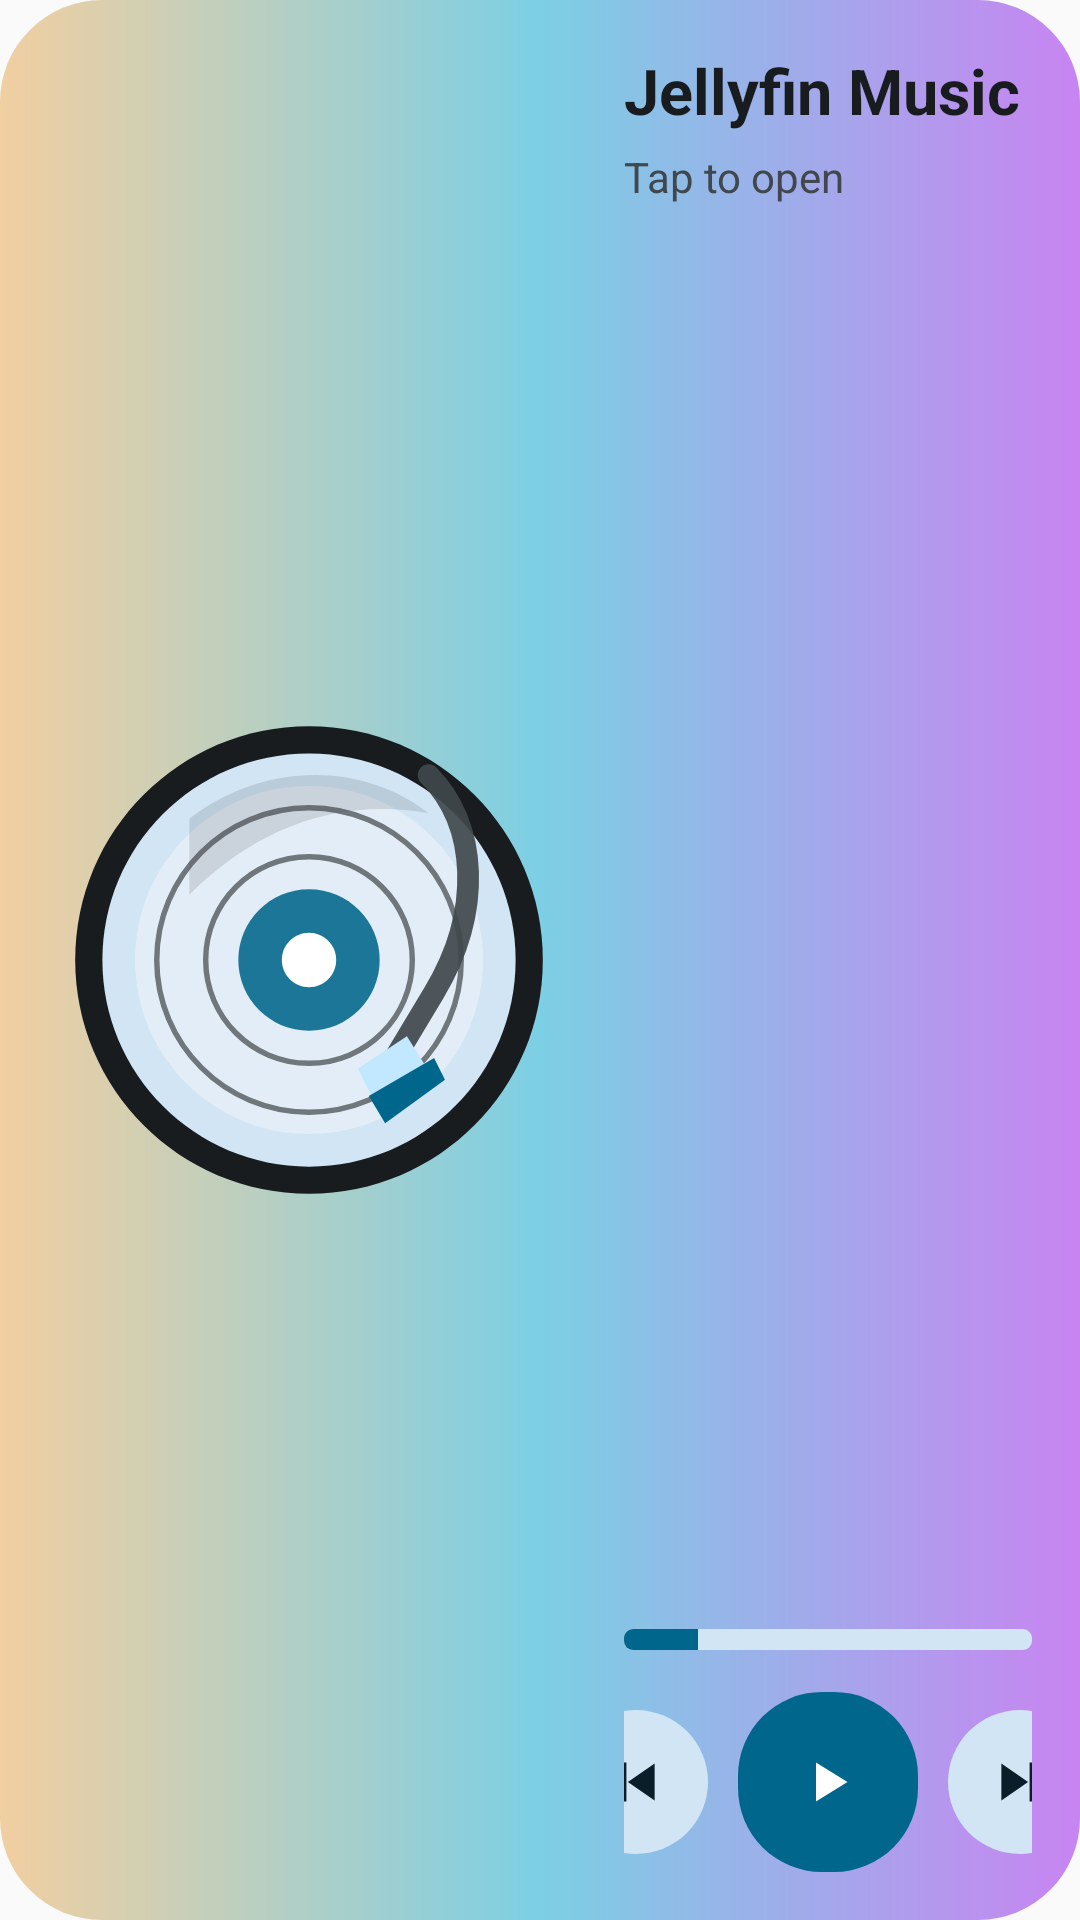

This screen was rendered from an Android layout file. Write that file and the resources it references.
<!-- AndroidManifest.xml: application theme AppTheme -->
<!-- res/layout/widget_music_xlarge.xml -->
<?xml version="1.0" encoding="utf-8"?>
<LinearLayout xmlns:android="http://schemas.android.com/apk/res/android"
    android:id="@+id/widget_root"
    android:layout_width="match_parent"
    android:layout_height="match_parent"
    android:background="@drawable/widget_card_background"
    android:orientation="horizontal"
    android:paddingStart="16dp"
    android:paddingTop="16dp"
    android:paddingEnd="16dp"
    android:paddingBottom="16dp">

    <ImageView
        android:id="@+id/widget_album"
        android:layout_width="0dp"
        android:layout_height="match_parent"
        android:layout_weight="1.18"
        android:contentDescription="@string/widget_music_card_description"
        android:scaleType="fitCenter"
        android:src="@drawable/widget_vinyl" />

    <RelativeLayout
        android:layout_width="0dp"
        android:layout_height="match_parent"
        android:layout_marginStart="18dp"
        android:layout_weight="0.92">

        <TextView
            android:id="@+id/widget_title"
            android:layout_width="match_parent"
            android:layout_height="wrap_content"
            android:layout_alignParentTop="true"
            android:ellipsize="end"
            android:maxLines="3"
            android:text="Jellyfin Music"
            android:textColor="@color/widget_on_surface"
            android:textSize="21sp"
            android:textStyle="bold" />

        <TextView
            android:id="@+id/widget_artist"
            android:layout_width="match_parent"
            android:layout_height="wrap_content"
            android:layout_below="@id/widget_title"
            android:layout_marginTop="5dp"
            android:ellipsize="end"
            android:maxLines="2"
            android:text="Tap to open"
            android:textColor="@color/widget_on_surface_variant"
            android:textSize="14sp" />

        <LinearLayout
            android:id="@+id/widget_controls"
            android:layout_width="wrap_content"
            android:layout_height="60dp"
            android:layout_alignParentEnd="true"
            android:layout_alignParentBottom="true"
            android:gravity="center"
            android:orientation="horizontal">

            <ImageView
                android:id="@+id/widget_previous"
                android:layout_width="48dp"
                android:layout_height="48dp"
                android:background="@drawable/widget_control_button"
                android:contentDescription="Previous"
                android:padding="14dp"
                android:scaleType="center"
                android:src="@drawable/widget_icon_previous" />

            <ImageView
                android:id="@+id/widget_play"
                android:layout_width="60dp"
                android:layout_height="60dp"
                android:layout_marginStart="10dp"
                android:layout_marginEnd="10dp"
                android:background="@drawable/widget_play_button"
                android:contentDescription="Play or pause"
                android:padding="18dp"
                android:scaleType="center"
                android:src="@drawable/widget_icon_play" />

            <ImageView
                android:id="@+id/widget_next"
                android:layout_width="48dp"
                android:layout_height="48dp"
                android:background="@drawable/widget_control_button"
                android:contentDescription="Next"
                android:padding="14dp"
                android:scaleType="center"
                android:src="@drawable/widget_icon_next" />
        </LinearLayout>

        <ProgressBar
            android:id="@+id/widget_progress"
            style="?android:attr/progressBarStyleHorizontal"
            android:layout_width="match_parent"
            android:layout_height="7dp"
            android:layout_above="@id/widget_controls"
            android:layout_marginBottom="14dp"
            android:indeterminate="false"
            android:max="1000"
            android:progress="180"
            android:progressDrawable="@drawable/widget_progress" />

        <TextView
            android:id="@+id/widget_status"
            android:layout_width="1dp"
            android:layout_height="1dp"
            android:visibility="invisible" />
    </RelativeLayout>
</LinearLayout>
<!-- resources referenced by this layout -->
<resources>
  <color name="widget_on_surface">#191C1C</color>
  <color name="widget_on_surface_variant">#59615F</color>
  <!-- drawable widget_card_background (drawable) -->
  <?xml version="1.0" encoding="utf-8"?>
  <shape xmlns:android="http://schemas.android.com/apk/res/android">
      <corners android:radius="34dp" />
      <gradient
          android:angle="0"
          android:centerColor="#7CCFE4"
          android:endColor="#C884F1"
          android:startColor="#F1CFA1" />
  </shape>
  <!-- drawable widget_control_button (drawable) -->
  <?xml version="1.0" encoding="utf-8"?>
  <shape xmlns:android="http://schemas.android.com/apk/res/android">
      <corners android:radius="24dp" />
      <solid android:color="@color/widget_secondary_container" />
  </shape>
  <!-- drawable widget_icon_next (drawable) -->
  <?xml version="1.0" encoding="utf-8"?>
  <vector xmlns:android="http://schemas.android.com/apk/res/android"
      android:width="24dp"
      android:height="24dp"
      android:viewportWidth="24"
      android:viewportHeight="24">
      <path
          android:fillColor="@color/widget_on_secondary_container"
          android:pathData="M15.2,5.5 L18,5.5 L18,18.5 L15.2,18.5 Z" />
      <path
          android:fillColor="@color/widget_on_secondary_container"
          android:pathData="M5.8,5.8 L14.7,12 L5.8,18.2 Z" />
  </vector>
  <!-- drawable widget_icon_play (drawable) -->
  <?xml version="1.0" encoding="utf-8"?>
  <vector xmlns:android="http://schemas.android.com/apk/res/android"
      android:width="24dp"
      android:height="24dp"
      android:viewportWidth="24"
      android:viewportHeight="24">
      <path
          android:fillColor="@color/widget_on_primary"
          android:pathData="M8,5.5 L18.5,12 L8,18.5 Z" />
  </vector>
  <!-- drawable widget_icon_previous (drawable) -->
  <?xml version="1.0" encoding="utf-8"?>
  <vector xmlns:android="http://schemas.android.com/apk/res/android"
      android:width="24dp"
      android:height="24dp"
      android:viewportWidth="24"
      android:viewportHeight="24">
      <path
          android:fillColor="@color/widget_on_secondary_container"
          android:pathData="M6,5.5 L8.8,5.5 L8.8,18.5 L6,18.5 Z" />
      <path
          android:fillColor="@color/widget_on_secondary_container"
          android:pathData="M18.2,5.8 L9.3,12 L18.2,18.2 Z" />
  </vector>
  <!-- drawable widget_play_button (drawable) -->
  <?xml version="1.0" encoding="utf-8"?>
  <shape xmlns:android="http://schemas.android.com/apk/res/android">
      <corners android:radius="28dp" />
      <solid android:color="@color/widget_primary" />
  </shape>
  <!-- drawable widget_progress (drawable) -->
  <?xml version="1.0" encoding="utf-8"?>
  <layer-list xmlns:android="http://schemas.android.com/apk/res/android">
      <item android:id="@android:id/background">
          <shape>
              <corners android:radius="3dp" />
              <solid android:color="@color/widget_secondary_container" />
          </shape>
      </item>
      <item android:id="@android:id/progress">
          <clip>
              <shape>
                  <corners android:radius="3dp" />
                  <solid android:color="@color/widget_primary" />
              </shape>
          </clip>
      </item>
  </layer-list>
  <!-- drawable widget_vinyl: vector/xml drawable (drawable, 2560 chars, omitted) -->
  <string name="widget_music_card_description">Jellyfin Music player widget</string>
  <style name="AppTheme" parent="android:style/Theme.Material.Light.NoActionBar">
          <item name="android:windowLightStatusBar">true</item>
          <item name="android:navigationBarColor">#F7F2EA</item>
          <item name="android:statusBarColor">#F7F2EA</item>
      </style>
  <color name="widget_secondary_container">#D7E4E0</color>
  <color name="widget_on_secondary_container">#3B4946</color>
  <color name="widget_on_primary">#FFFFFF</color>
  <color name="widget_primary">#006B5F</color>
</resources>
